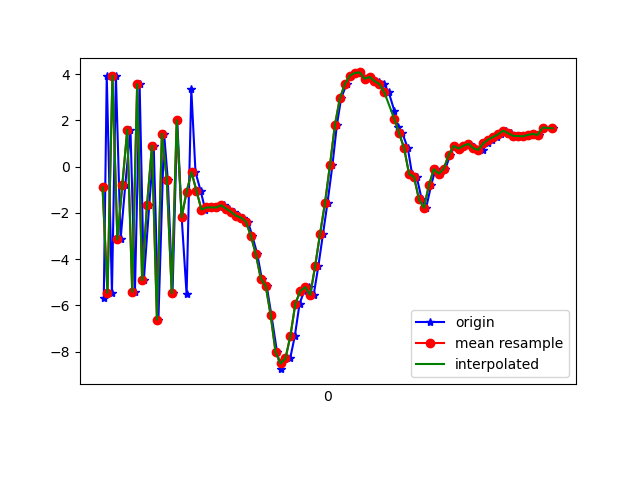

The file beside this chart, header and first rows:
1617847420005, 543063556853842, -5.688181, -1.6973045, -3.7142615
1617847420017, 543063576084612, 3.909, 0.1753, 4.238
1617847420038, 543063595315382, -5.464, -2.233, 0.7287
1617847420054, 543063614546152, 3.939, -0.7842, -1.071
1617847420073, 543063633776922, -3.149, -1.951, 7.131
1617847420092, 543063653007692, -0.7897, -1.335, -6.691
1617847420113, 543063672238462, 1.604, -1.1, 9.13
1617847420131, 543063691469232, -5.409, -3.048, -4.303
1617847420150, 543063710700002, 3.569, -1.065, 1.837
1617847420167, 543063729930772, -4.911, -1.63, 4.795
1617847420189, 543063749161542, -1.654, -0.7908, -7.832
1617847420207, 543063768392312, 0.9064, -0.4239, 7.366
1617847420226, 543063787623082, -6.618, -2.488, -1.442
1617847420249, 543063806853852, 1.426, -0.759, -4.782
1617847420264, 543063826084622, -0.5725, -0.8976, 8.28
1617847420283, 543063845315392, -5.48, -1.987, -5.474
1617847420302, 543063864546162, 2.009, -0.3273, -1.05
1617847420320, 543063883776932, -2.184, -1.715, 7.696
1617847420340, 543063903007702, -5.531, -1.887, -6.482
1617847420359, 543063922238472, 3.358, 0.1774, 0.9715
1617847420376, 543063941469242, -0.242, -0.05384, -3.271
1617847420397, 543063960700012, -1.05, -0.2716, 1.487
1617847420415, 543063979930782, -1.854, -0.3577, -0.2054
1617847420435, 543063999161552, -1.766, -0.1594, -0.02108
1617847420454, 543064018392322, -1.761, 2.2697449E-4, 0.108
1617847420474, 543064037623092, -1.767, 0.4022, 0.1323
1617847420493, 543064056853862, -1.671, 0.6984, 0.1554
1617847420511, 543064076084632, -1.82, 0.1317, 0.6365
1617847420530, 543064095315402, -1.959, -0.325, 0.7886
1617847420553, 543064114546172, -2.128, 0.1447, 0.6572
1617847420567, 543064133776942, -2.208, 0.6984, 0.8805
1617847420588, 543064153007712, -2.375, 1.388, 1.649
1617847420606, 543064172238482, -3.002, 2.236, 3.887
1617847420626, 543064191469252, -3.782, 4.142, 5.613
1617847420644, 543064210700022, -4.841, 6.673, 7.344
1617847420664, 543064229930792, -5.162, 9.271, 9.471
1617847420683, 543064249161562, -6.419, 10.87, 10.14
1617847420706, 543064268392332, -8.033, 9.802, 11.03
1617847420722, 543064287623102, -8.763, 6.662, 10.74
1617847420739, 543064306853872, -8.272, 3.747, 9
1617847420759, 543064326084642, -8.299, 1.426, 6.322
1617847420778, 543064345315412, -7.315, 0.2411, 3.942
1617847420797, 543064364546182, -5.927, -0.6827, 3.225
1617847420816, 543064383776952, -5.378, -4.861, 2.343
1617847420835, 543064403007722, -5.211, -6.441, -0.6216
1617847420854, 543064422238492, -5.555, -4.43, -4.808
1617847420873, 543064441469262, -4.301, 0.3539, -9.665
1617847420892, 543064460700032, -2.896, 2.346, -10.65
1617847420910, 543064479930802, -1.56, 3.906, -10.13
1617847420930, 543064499161572, 0.07291, 3.845, -9.376
1617847420948, 543064518392342, 1.806, 2.855, -8.068
1617847420965, 543064537623112, 2.954, 2.907, -7.66
1617847420987, 543064556853882, 3.568, 3.642, -7.911
1617847421006, 543064576084652, 3.937, 3.797, -7.434
1617847421023, 543064595315422, 4.056, 3.943, -6.447
1617847421043, 543064614546192, 4.078, 3.326, -5.952
1617847421063, 543064633776962, 3.805, 2.312, -4.915
1617847421082, 543064653007732, 3.885, 1.346, -4.349
1617847421100, 543064672238502, 3.729, 1.418, -3.733
1617847421119, 543064691469272, 3.682, 1.865, -2.83
1617847421139, 543064710700042, 3.573, 1.496, -1.878
... 35 more rows
